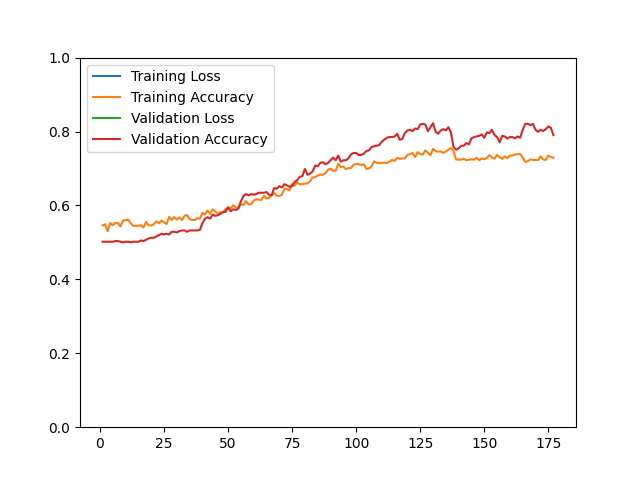

The file beside this chart, header and first rows:
epoch, loss, acc, val_loss, val_acc
1, 150, 0.5461, 99.96, 0.5018
2, 106.4, 0.5491, 101.4, 0.5018
3, 115.7, 0.5302, 101, 0.5018
4, 109.1, 0.5523, 97.27, 0.5018
5, 110.2, 0.5467, 96.85, 0.5018
6, 107, 0.5531, 94.29, 0.5036
7, 107.5, 0.5525, 98.7, 0.5036
8, 116, 0.5433, 102.1, 0.5018
9, 116.5, 0.5591, 109, 0.5000
10, 114.6, 0.5599, 101.4, 0.5018
11, 106.7, 0.5615, 99.38, 0.5018
12, 109, 0.5515, 95.42, 0.5000
13, 106.9, 0.5447, 95.28, 0.5018
14, 107, 0.5449, 91.16, 0.5018
15, 102.2, 0.5451, 101.2, 0.5018
16, 109.7, 0.5465, 102.2, 0.5054
17, 114, 0.5399, 100.6, 0.5036
18, 102.7, 0.5553, 97.7, 0.5072
19, 103.9, 0.5461, 94.59, 0.5108
20, 107.6, 0.5459, 89.26, 0.5125
21, 101.7, 0.5489, 84.67, 0.5125
22, 99.91, 0.5573, 87.19, 0.5161
23, 97.75, 0.5513, 86.14, 0.5197
24, 95.74, 0.5593, 85.56, 0.5233
25, 95.72, 0.5547, 85.05, 0.5215
26, 94.52, 0.5495, 81.68, 0.5233
27, 88.06, 0.5690, 81.62, 0.5215
28, 92.4, 0.5607, 81.44, 0.5287
29, 89.53, 0.5686, 78.64, 0.5287
30, 87.04, 0.5615, 78.93, 0.5269
31, 89.98, 0.5678, 75.24, 0.5305
32, 90.17, 0.5601, 81.98, 0.5323
33, 84.81, 0.5720, 78.23, 0.5323
34, 87.56, 0.5742, 83.21, 0.5287
35, 89.34, 0.5625, 78.05, 0.5323
36, 92.27, 0.5609, 77.56, 0.5323
37, 90.06, 0.5607, 76.19, 0.5323
38, 86.18, 0.5651, 76.48, 0.5323
39, 86.61, 0.5643, 72.7, 0.5341
40, 79.58, 0.5800, 59.37, 0.5520
41, 73.47, 0.5756, 56.82, 0.5645
42, 67.72, 0.5860, 52.53, 0.5681
43, 69.02, 0.5772, 58.12, 0.5645
44, 67.86, 0.5892, 53.21, 0.5753
45, 67.67, 0.5842, 53.35, 0.5717
46, 67.16, 0.5776, 51.47, 0.5735
47, 66.02, 0.5818, 50.83, 0.5771
48, 64.38, 0.5800, 51.21, 0.5824
49, 63.42, 0.5902, 49.6, 0.5824
50, 63.31, 0.5937, 47.07, 0.5950
51, 56.83, 0.5920, 47.48, 0.5842
52, 55.27, 0.6005, 44.89, 0.5896
53, 56.98, 0.5945, 43.51, 0.5878
54, 55.79, 0.5935, 41.71, 0.5914
55, 54.01, 0.6033, 35.47, 0.6111
56, 51.41, 0.6011, 35.45, 0.6254
57, 49.06, 0.6117, 31.62, 0.6308
58, 48.93, 0.6027, 32.16, 0.6272
59, 47.99, 0.6033, 30.25, 0.6308
60, 48.17, 0.6131, 30.69, 0.6290
... 117 more rows
